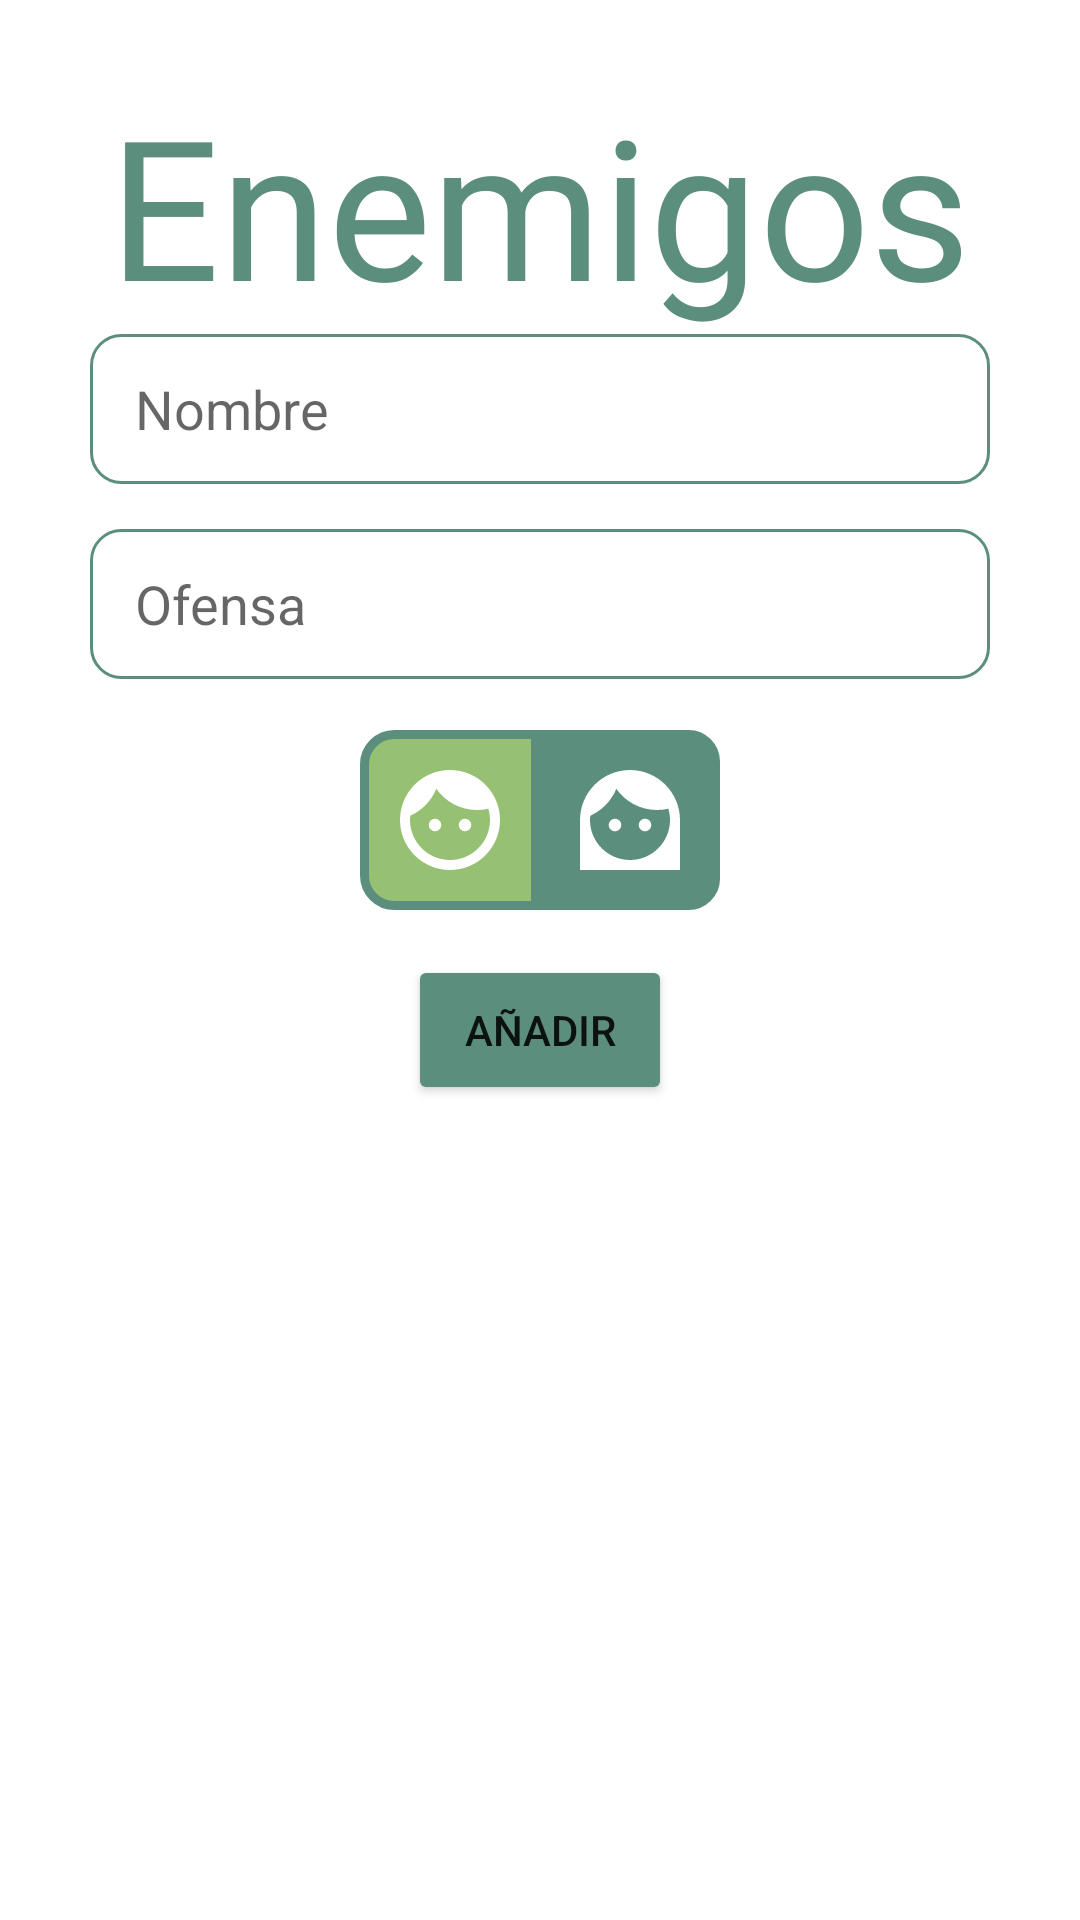

Reconstruct the res/layout file that produces this screen, plus the resources it refers to.
<!-- AndroidManifest.xml: application theme Theme.ListaEnemigosJahel -->
<!-- res/layout/activity_main.xml -->
<?xml version="1.0" encoding="utf-8"?>
<LinearLayout xmlns:android="http://schemas.android.com/apk/res/android"
    xmlns:app="http://schemas.android.com/apk/res-auto"
    xmlns:tools="http://schemas.android.com/tools"
    android:layout_width="match_parent"
    android:layout_height="match_parent"
    android:gravity="center_horizontal"
    android:orientation="vertical"
    tools:context=".MainActivity">

    <TextView
        android:layout_marginTop="25dp"
        android:layout_width="wrap_content"
        android:layout_height="wrap_content"
        android:text="Enemigos"
        android:textSize="65sp"
        android:textColor="@color/green_principal"
        android:fontFamily="@font/lobster_regular"/>

    <EditText
        android:id="@+id/nombre"
        android:layout_width="300dp"
        android:layout_height="50dp"
        android:layout_marginHorizontal="50dp"

        android:hint="@string/nombre"
        android:background="@drawable/bg_texview"
        android:paddingLeft="15dp"/>



    <EditText
        android:id="@+id/ofensa"
        android:layout_width="300dp"
        android:layout_height="50dp"
        android:layout_marginHorizontal="50dp"
        android:layout_marginTop="15dp"
        android:hint="@string/ofensa"
        android:inputType="textMultiLine"
        android:background="@drawable/bg_texview"
        android:paddingLeft="15dp"/>

    <RadioGroup
        android:id="@+id/grupo_sexo"
        android:layout_width="300dp"
        android:layout_height="60dp"
        android:layout_marginHorizontal="50dp"
        android:layout_marginTop="17dp"
        android:gravity="center_horizontal"
        android:orientation="horizontal">

        <RadioButton
            android:id="@+id/masculino"
            android:layout_width="60dp"
            android:layout_height="60dp"
            android:background="@drawable/bg_radiobutton_left"
            android:button="@null"
            android:checked="true"
            />

        <RadioButton
            android:id="@+id/femenino"
            android:layout_width="60dp"
            android:layout_height="60dp"
            android:button="@null"
            android:background="@drawable/bg_radiobutton_rigth"/>

    </RadioGroup>

    <Button
        android:layout_width="wrap_content"
        android:layout_height="50dp"
        android:layout_marginTop="15dp"
        android:onClick="anadirEnemigo"
        android:text="@string/a_adir"
        app:backgroundTint="@color/green_principal"
        app:cornerRadius="@android:dimen/app_icon_size" />

    <ListView
        android:id="@+id/lista"
        android:layout_width="300dp"
        android:layout_height="wrap_content"
        android:layout_gravity="center_horizontal"
        android:layout_marginTop="15dp" />

</LinearLayout>
<!-- resources referenced by this layout -->
<resources>
  <color name="green_principal">#5B8E7D</color>
  <!-- drawable bg_radiobutton_left (drawable) -->
  <?xml version="1.0" encoding="utf-8"?>
  <selector xmlns:android="http://schemas.android.com/apk/res/android">
      <item android:state_checked="true" android:drawable="@drawable/bg_radiobutton_left_active"/>
      <item android:state_checked="false" android:drawable="@drawable/bg_radiobutton_left_desactive"/>
  </selector>
  <!-- drawable bg_radiobutton_rigth (drawable) -->
  <?xml version="1.0" encoding="utf-8"?>
  <selector xmlns:android="http://schemas.android.com/apk/res/android">
      <item android:state_checked="true" android:drawable="@drawable/bg_radiobutton_rigth_active"/>
      <item android:state_checked="false" android:drawable="@drawable/bg_radiobutton_rigth_desactive"/>
  </selector>
  <!-- drawable bg_texview (drawable) -->
  <?xml version="1.0" encoding="utf-8"?>
  <selector xmlns:android="http://schemas.android.com/apk/res/android">
  
      <item>
          <shape android:shape="rectangle">
              <corners android:radius="10dp" />
              <stroke
                  android:color="@color/green_principal"
                  android:width="1dp"/>
          </shape>
      </item>
  
  </selector>
  <string name="a_adir">añadir</string>
  <string name="nombre">Nombre</string>
  <string name="ofensa">Ofensa</string>
  <style name="Theme.ListaEnemigosJahel" parent="Theme.MaterialComponents.DayNight.NoActionBar">
          
          <item name="colorPrimary">@color/green_principal</item>
          <item name="colorPrimaryVariant">@color/green_secondary</item>
          <item name="colorOnPrimary">@color/white</item>
          
          <item name="colorSecondary">@color/teal_200</item>
          <item name="colorSecondaryVariant">@color/teal_700</item>
          <item name="colorOnSecondary">@color/black</item>
          
          <item name="android:statusBarColor" tools:targetApi="l">?attr/colorPrimaryVariant</item>
          
      </style>
  <!-- drawable bg_radiobutton_left_desactive (drawable) -->
  <?xml version="1.0" encoding="utf-8"?>
  <layer-list xmlns:android="http://schemas.android.com/apk/res/android">
      <item>
          <shape android:shape="rectangle">
              <solid android:color="@color/green_principal"/>
              <corners
                  android:topLeftRadius="10dp"
                  android:bottomLeftRadius="10dp" />
          </shape>
      </item>
      <item
          android:drawable="@drawable/ic_man"
          android:top="10dp"
          android:bottom="10dp"
          android:left="10dp"
          android:right="10dp"/>
  </layer-list>
  <!-- drawable bg_radiobutton_rigth_active (drawable) -->
  <?xml version="1.0" encoding="utf-8"?>
  <layer-list xmlns:android="http://schemas.android.com/apk/res/android">
      <item>
          <shape android:shape="rectangle">
              <solid android:color="@color/green_three"/>
              <corners
                  android:topRightRadius="10dp"
                  android:bottomRightRadius="10dp"/>
              <stroke android:width="3dp"
                  android:color="@color/green_principal"/>
          </shape>
      </item>
      <item android:drawable="@drawable/ic_woman"
          android:top="10dp"
          android:bottom="10dp"
          android:left="10dp"
          android:right="10dp"/>
  </layer-list>
  <color name="green_secondary">#6F8E53</color>
  <color name="white">#FFFFFFFF</color>
  <color name="teal_200">#F4A259</color>
  <color name="teal_700">#FF018786</color>
  <color name="black">#FF000000</color>
  <color name="green_three">#97C172</color>
</resources>
